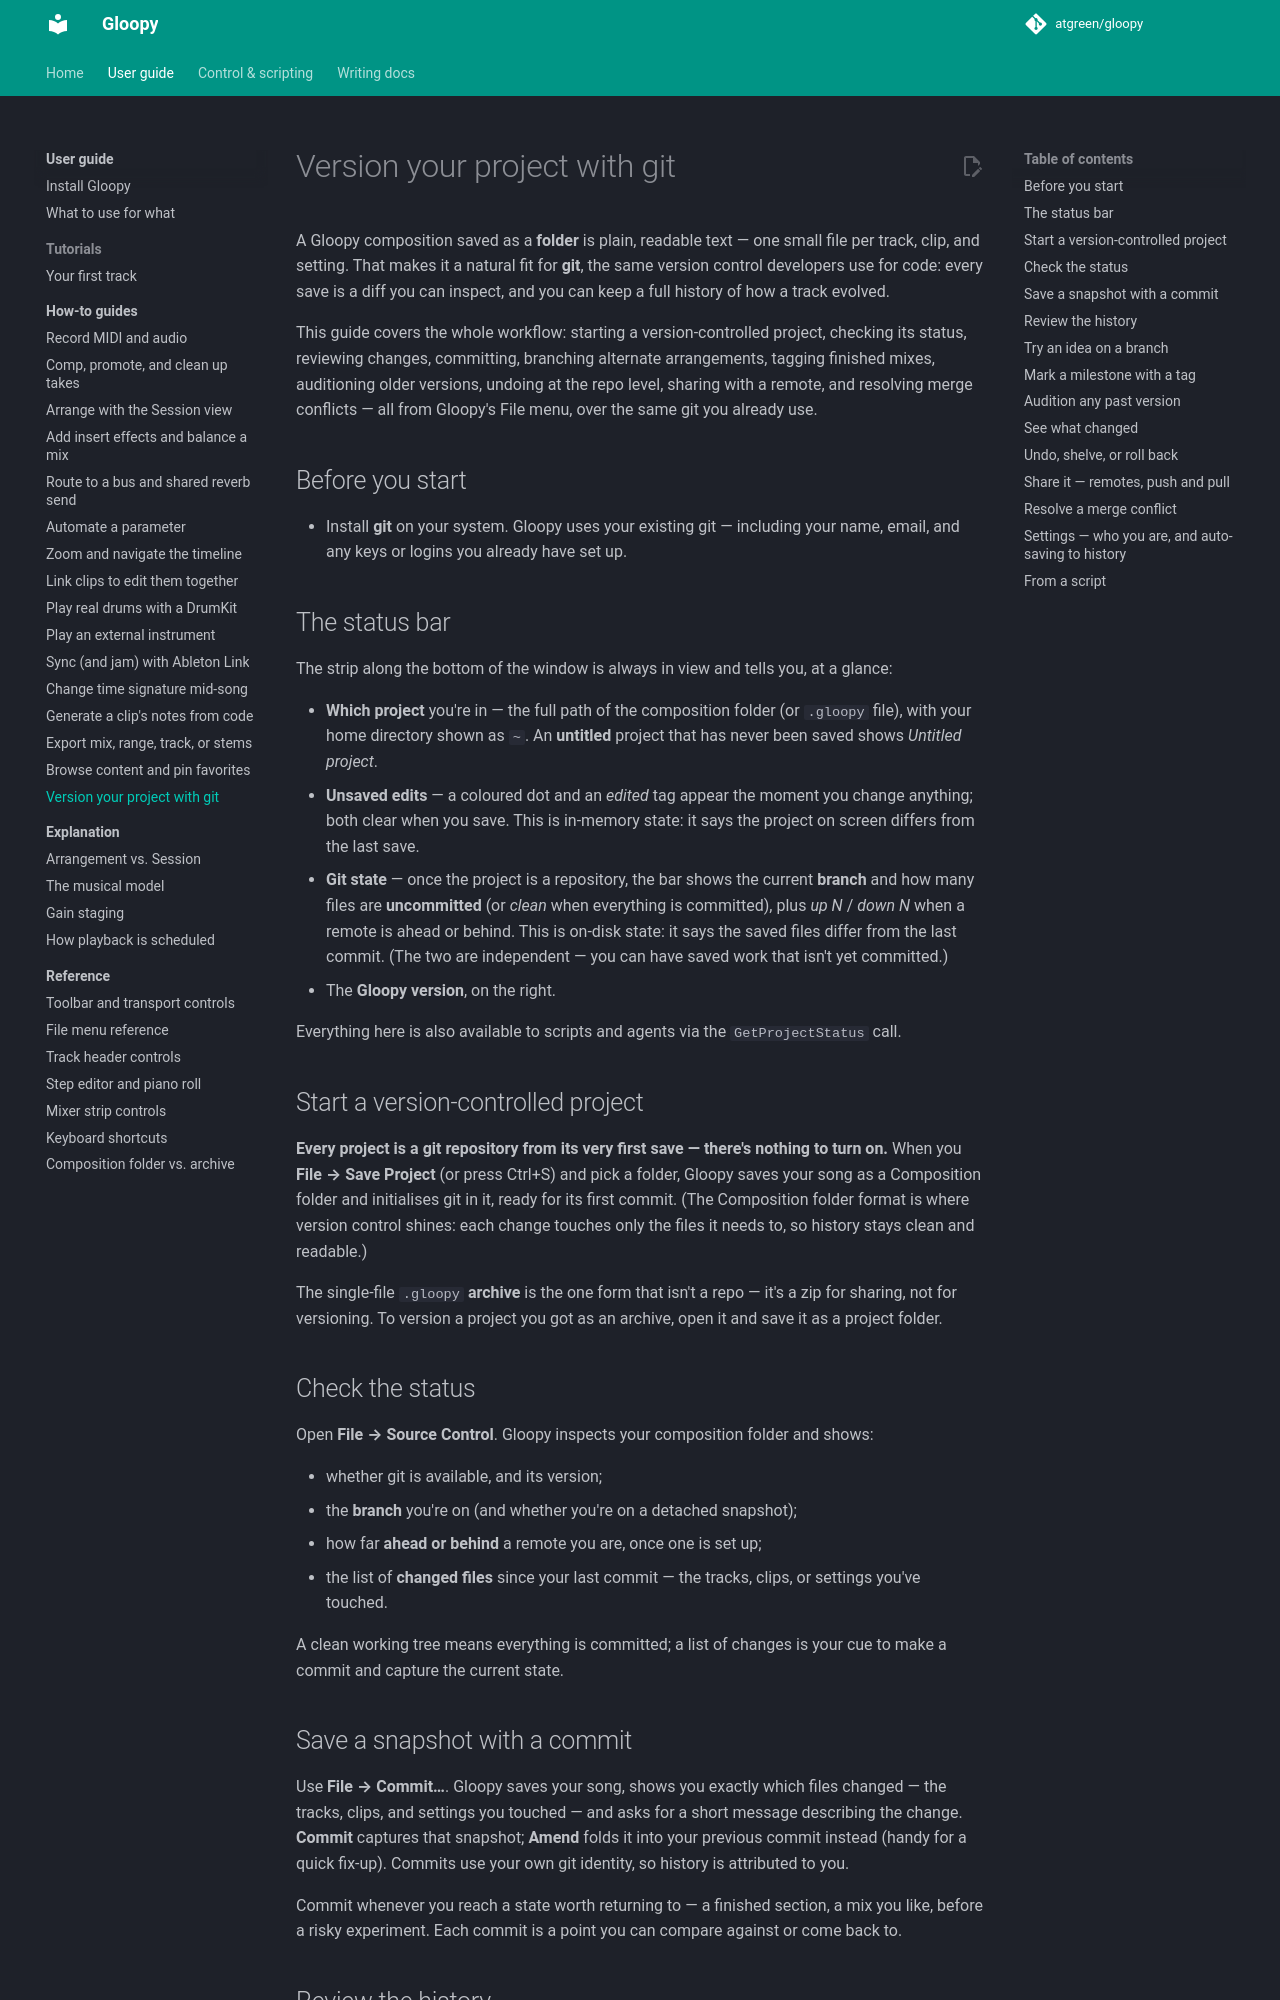

repository: atgreen/gloopy · page: dev/user-guide/how-to/version-with-git/index.html · generator: mkdocs

# Version your project with git

A Gloopy composition saved as a **folder** is plain, readable text — one small file
per track, clip, and setting. That makes it a natural fit for **git**, the same version
control developers use for code: every save is a diff you can inspect, and you can keep
a full history of how a track evolved.

This guide covers the whole workflow: starting a version-controlled project, checking its
status, reviewing changes, committing, branching alternate arrangements, tagging finished
mixes, auditioning older versions, undoing at the repo level, sharing with a remote, and
resolving merge conflicts — all from Gloopy's File menu, over the same git you already use.

## Before you start

- Install **git** on your system. Gloopy uses your existing git — including your name,
  email, and any keys or logins you already have set up.

## The status bar

The strip along the bottom of the window is always in view and tells you, at a glance:

- **Which project** you're in — the full path of the composition folder (or `.gloopy`
  file), with your home directory shown as `~`. An **untitled** project that has never
  been saved shows *Untitled project*.
- **Unsaved edits** — a coloured dot and an *edited* tag appear the moment you change
  anything; both clear when you save. This is in-memory state: it says the project on
  screen differs from the last save.
- **Git state** — once the project is a repository, the bar shows the current **branch**
  and how many files are **uncommitted** (or *clean* when everything is committed), plus
  *up N* / *down N* when a remote is ahead or behind. This is on-disk state: it says the
  saved files differ from the last commit. (The two are independent — you can have saved
  work that isn't yet committed.)
- The **Gloopy version**, on the right.

Everything here is also available to scripts and agents via the `GetProjectStatus` call.

## Start a version-controlled project

**Every project is a git repository from its very first save — there's nothing to turn
on.** When you **File → Save Project** (or press Ctrl+S) and pick a folder, Gloopy saves
your song as a Composition folder and initialises git in it, ready for its first commit.
(The Composition folder format is where version control shines: each change touches only
the files it needs to, so history stays clean and readable.)

The single-file `.gloopy` **archive** is the one form that isn't a repo — it's a zip for
sharing, not for versioning. To version a project you got as an archive, open it and save
it as a project folder.

## Check the status

Open **File → Source Control**. Gloopy inspects your composition folder and shows:

- whether git is available, and its version;
- the **branch** you're on (and whether you're on a detached snapshot);
- how far **ahead or behind** a remote you are, once one is set up;
- the list of **changed files** since your last commit — the tracks, clips, or settings
  you've touched.

A clean working tree means everything is committed; a list of changes is your cue to
make a commit and capture the current state.

## Save a snapshot with a commit

Use **File → Commit…**. Gloopy saves your song, shows you exactly which files changed —
the tracks, clips, and settings you touched — and asks for a short message describing the
change. **Commit** captures that snapshot; **Amend** folds it into your previous commit
instead (handy for a quick fix-up). Commits use your own git identity, so history is
attributed to you.

Commit whenever you reach a state worth returning to — a finished section, a mix you like,
before a risky experiment. Each commit is a point you can compare against or come back to.
